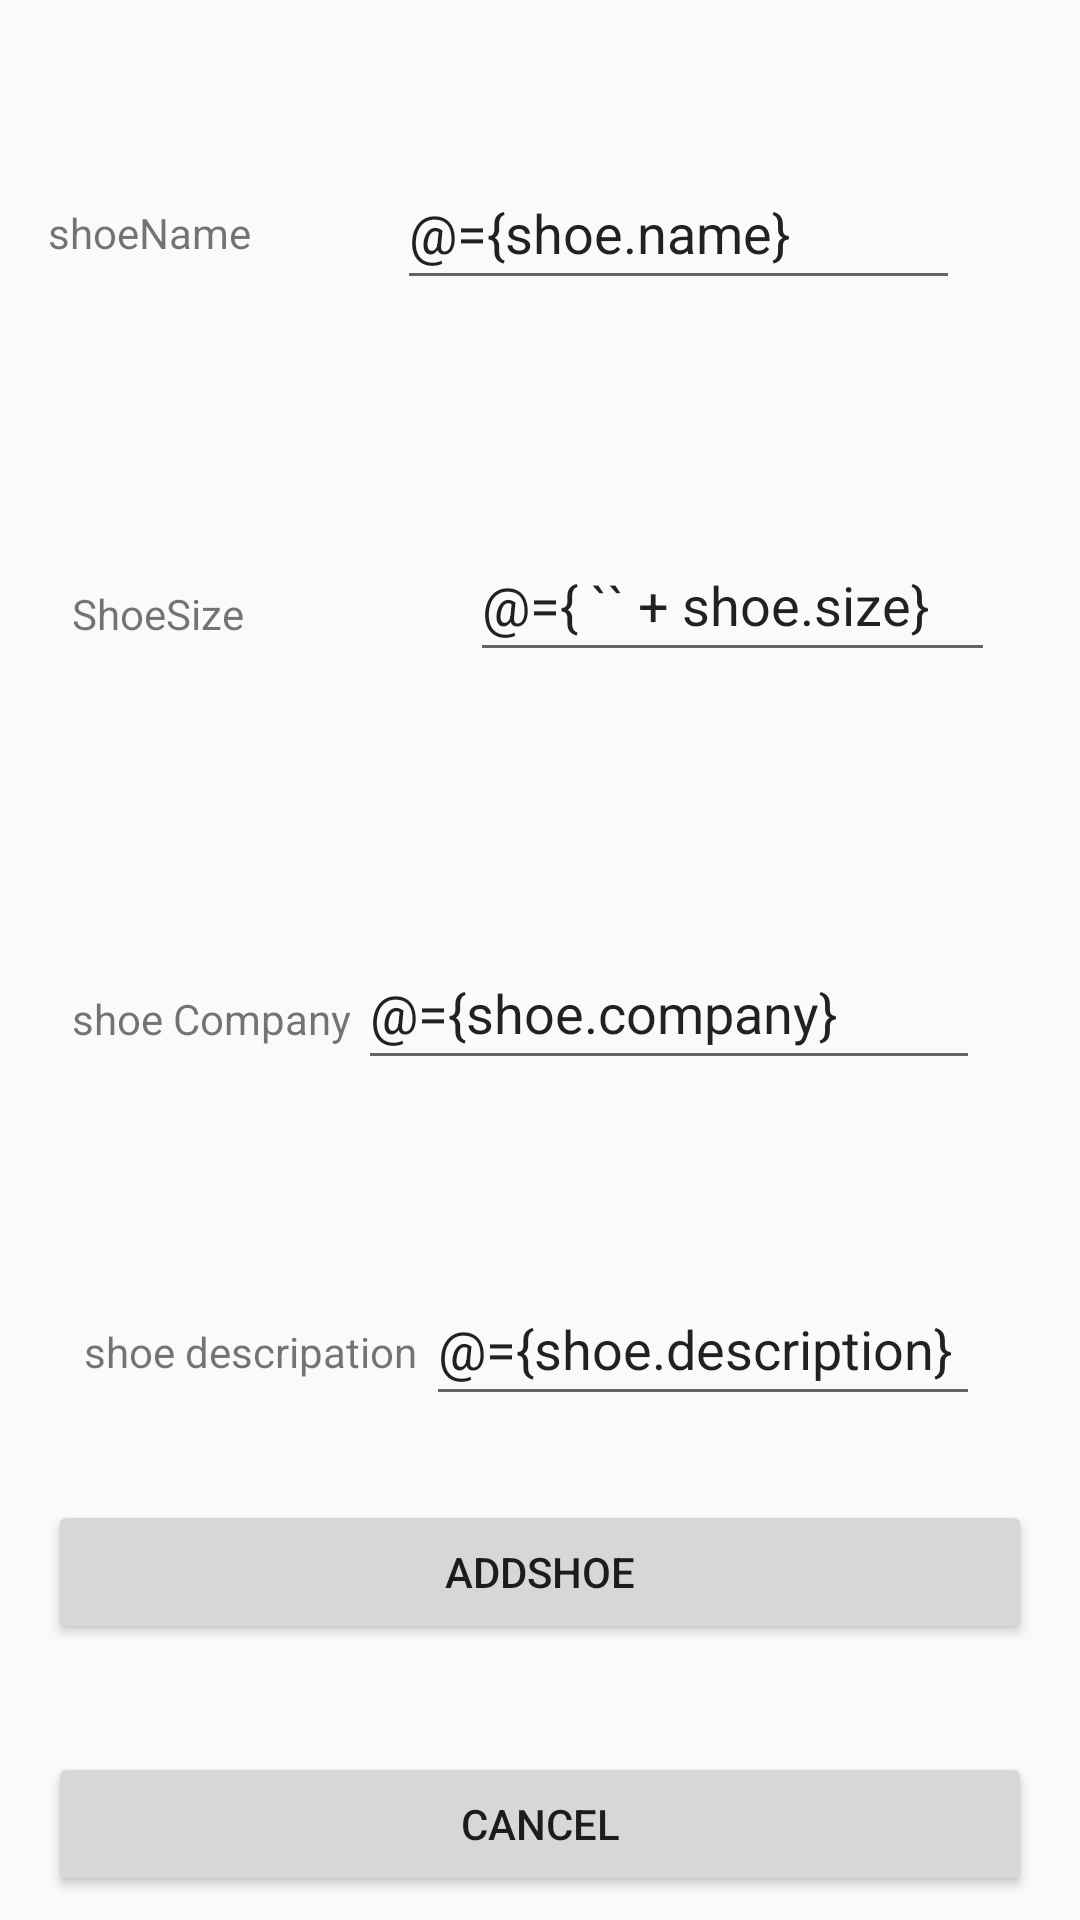

Layout XML and referenced resources for this Android screen:
<!-- AndroidManifest.xml: application theme AppTheme.NoActionBar -->
<!-- res/layout/fragment_add_new_shoe.xml -->
<?xml version="1.0" encoding="utf-8"?>
<layout xmlns:android="http://schemas.android.com/apk/res/android"
    xmlns:app="http://schemas.android.com/apk/res-auto"
    xmlns:tools="http://schemas.android.com/tools">
    <data>
        <variable
            name="shoe"
            type="com.example.myapplication.moodels.Shoe" />

    </data>


    <androidx.constraintlayout.widget.ConstraintLayout
        android:layout_width="match_parent"
        android:layout_height="match_parent"
        >

        <EditText
            android:id="@+id/size"
            android:layout_width="wrap_content"
            android:layout_height="wrap_content"
            android:layout_marginStart="72dp"
            android:layout_marginTop="76dp"
            android:hint="please add shoe size"
            android:inputType="textPersonName"
            android:text="@={ `` + shoe.size}"
            android:minWidth="48dp"
            android:minHeight="48dp"
            app:layout_constraintEnd_toEndOf="parent"
            app:layout_constraintHorizontal_bias="0.101"
            app:layout_constraintStart_toEndOf="@+id/shoeSize"
            app:layout_constraintTop_toBottomOf="@+id/shoename" />

        <EditText
            android:id="@+id/shoecompany"
            android:layout_width="wrap_content"

            android:text="@={shoe.company}"

            android:layout_height="wrap_content"
            android:layout_marginTop="88dp"
            android:layout_marginEnd="32dp"
            android:hint="add shoe companyName"
            android:inputType="textPersonName"
            android:minWidth="48dp"
            android:minHeight="48dp"
            app:layout_constraintEnd_toEndOf="parent"
            app:layout_constraintHorizontal_bias="0.648"
            app:layout_constraintStart_toEndOf="@+id/shecompany"
            app:layout_constraintTop_toBottomOf="@+id/size" />

        <EditText
            android:id="@+id/descripation"
            android:layout_width="wrap_content"
            android:text="@={shoe.description}"


            android:layout_height="wrap_content"
            android:layout_marginTop="64dp"
            android:layout_marginEnd="32dp"
            android:hint="add shoe descripation"
            android:inputType="textPersonName"
            android:minWidth="48dp"
            android:minHeight="48dp"
            app:layout_constraintEnd_toEndOf="parent"
            app:layout_constraintHorizontal_bias="0.677"
            app:layout_constraintStart_toEndOf="@+id/shoedes"
            app:layout_constraintTop_toBottomOf="@+id/shoecompany" />

        <TextView
            android:id="@+id/shoeName"
            android:layout_width="wrap_content"
            android:layout_height="wrap_content"
            android:layout_marginStart="16dp"
            android:layout_marginTop="68dp"
            android:text="shoeName"
            app:layout_constraintStart_toStartOf="parent"
            app:layout_constraintTop_toTopOf="parent" />

        <EditText
            android:id="@+id/shoename"
            android:layout_width="wrap_content"
            android:text="@={shoe.name}"



            android:layout_height="wrap_content"
            android:layout_marginTop="52dp"
            android:hint="please add shoe name"
            android:inputType="textPersonName"
            android:minWidth="48dp"
            android:minHeight="48dp"
            app:layout_constraintEnd_toEndOf="parent"
            app:layout_constraintHorizontal_bias="0.55"
            app:layout_constraintStart_toEndOf="@+id/shoeName"
            app:layout_constraintTop_toTopOf="parent" />

        <TextView
            android:id="@+id/shoeSize"
            android:layout_width="wrap_content"
            android:layout_height="wrap_content"
            android:layout_marginStart="24dp"
            android:layout_marginTop="108dp"
            android:text="ShoeSize"
            app:layout_constraintStart_toStartOf="parent"
            app:layout_constraintTop_toBottomOf="@+id/shoeName" />

        <TextView
            android:id="@+id/shecompany"
            android:layout_width="wrap_content"
            android:layout_height="wrap_content"
            android:layout_marginStart="24dp"
            android:layout_marginTop="116dp"
            android:text="shoe Company"
            app:layout_constraintStart_toStartOf="parent"
            app:layout_constraintTop_toBottomOf="@+id/shoeSize" />

        <TextView
            android:id="@+id/shoedes"
            android:layout_width="wrap_content"
            android:layout_height="wrap_content"
            android:layout_marginStart="28dp"
            android:layout_marginTop="92dp"
            android:text="shoe descripation"
            app:layout_constraintStart_toStartOf="parent"
            app:layout_constraintTop_toBottomOf="@+id/shecompany" />

        <Button
            android:id="@+id/addshoe"
            android:layout_width="0dp"
            android:layout_height="wrap_content"
            android:layout_marginStart="16dp"
            android:layout_marginTop="28dp"
            android:layout_marginEnd="16dp"
            android:text="AddShoe"
            app:layout_constraintEnd_toEndOf="parent"
            app:layout_constraintHorizontal_bias="1.0"
            app:layout_constraintStart_toStartOf="parent"
            app:layout_constraintTop_toBottomOf="@+id/descripation" />

        <Button
            android:id="@+id/cancel"
            android:layout_width="0dp"
            android:layout_height="wrap_content"
            android:layout_marginStart="16dp"
            android:layout_marginTop="36dp"
            android:layout_marginEnd="16dp"
            android:text="Cancel"
            app:layout_constraintEnd_toEndOf="parent"
            app:layout_constraintStart_toStartOf="parent"
            app:layout_constraintTop_toBottomOf="@+id/addshoe" />
    </androidx.constraintlayout.widget.ConstraintLayout>
</layout>
<!-- resources referenced by this layout -->
<resources>
  <style name="AppTheme.NoActionBar">
          <item name="windowActionBar">false</item>
          <item name="windowNoTitle">true</item>
      </style>
</resources>
